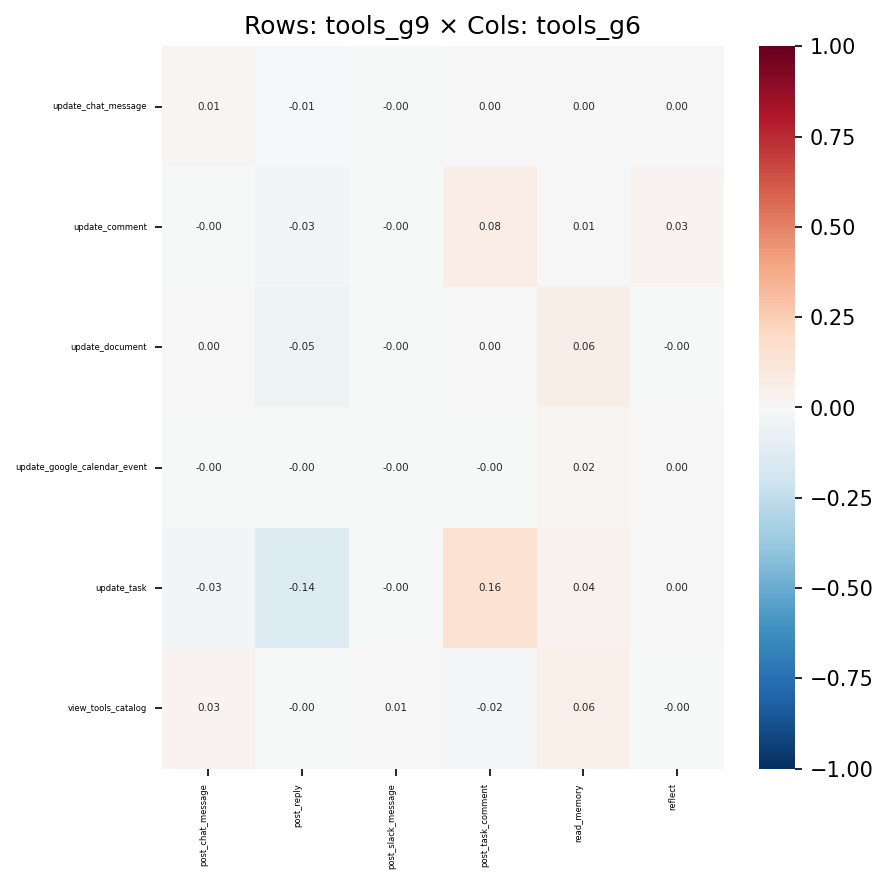

The file beside this chart, header and first rows:
, post_chat_message, post_reply, post_slack_message, post_task_comment, read_memory, reflect
update_chat_message, 0.009833, -0.00853, -0.0004473, 0.003068, 0.002405, 0.0004494
update_comment, -0.004289, -0.02764, -0.0009039, 0.07802, 0.007812, 0.02642
update_document, 0.0008983, -0.04815, -0.002914, 0.0007181, 0.06492, -0.001145
update_google_calendar_event, -0.001231, -0.00269, -0.0008721, -0.003997, 0.01746, 0.0001742
update_task, -0.02723, -0.1405, -0.002544, 0.156, 0.04325, 0.0001765
view_tools_catalog, 0.03083, -0.0008162, 0.005857, -0.01565, 0.05789, -0.001574
